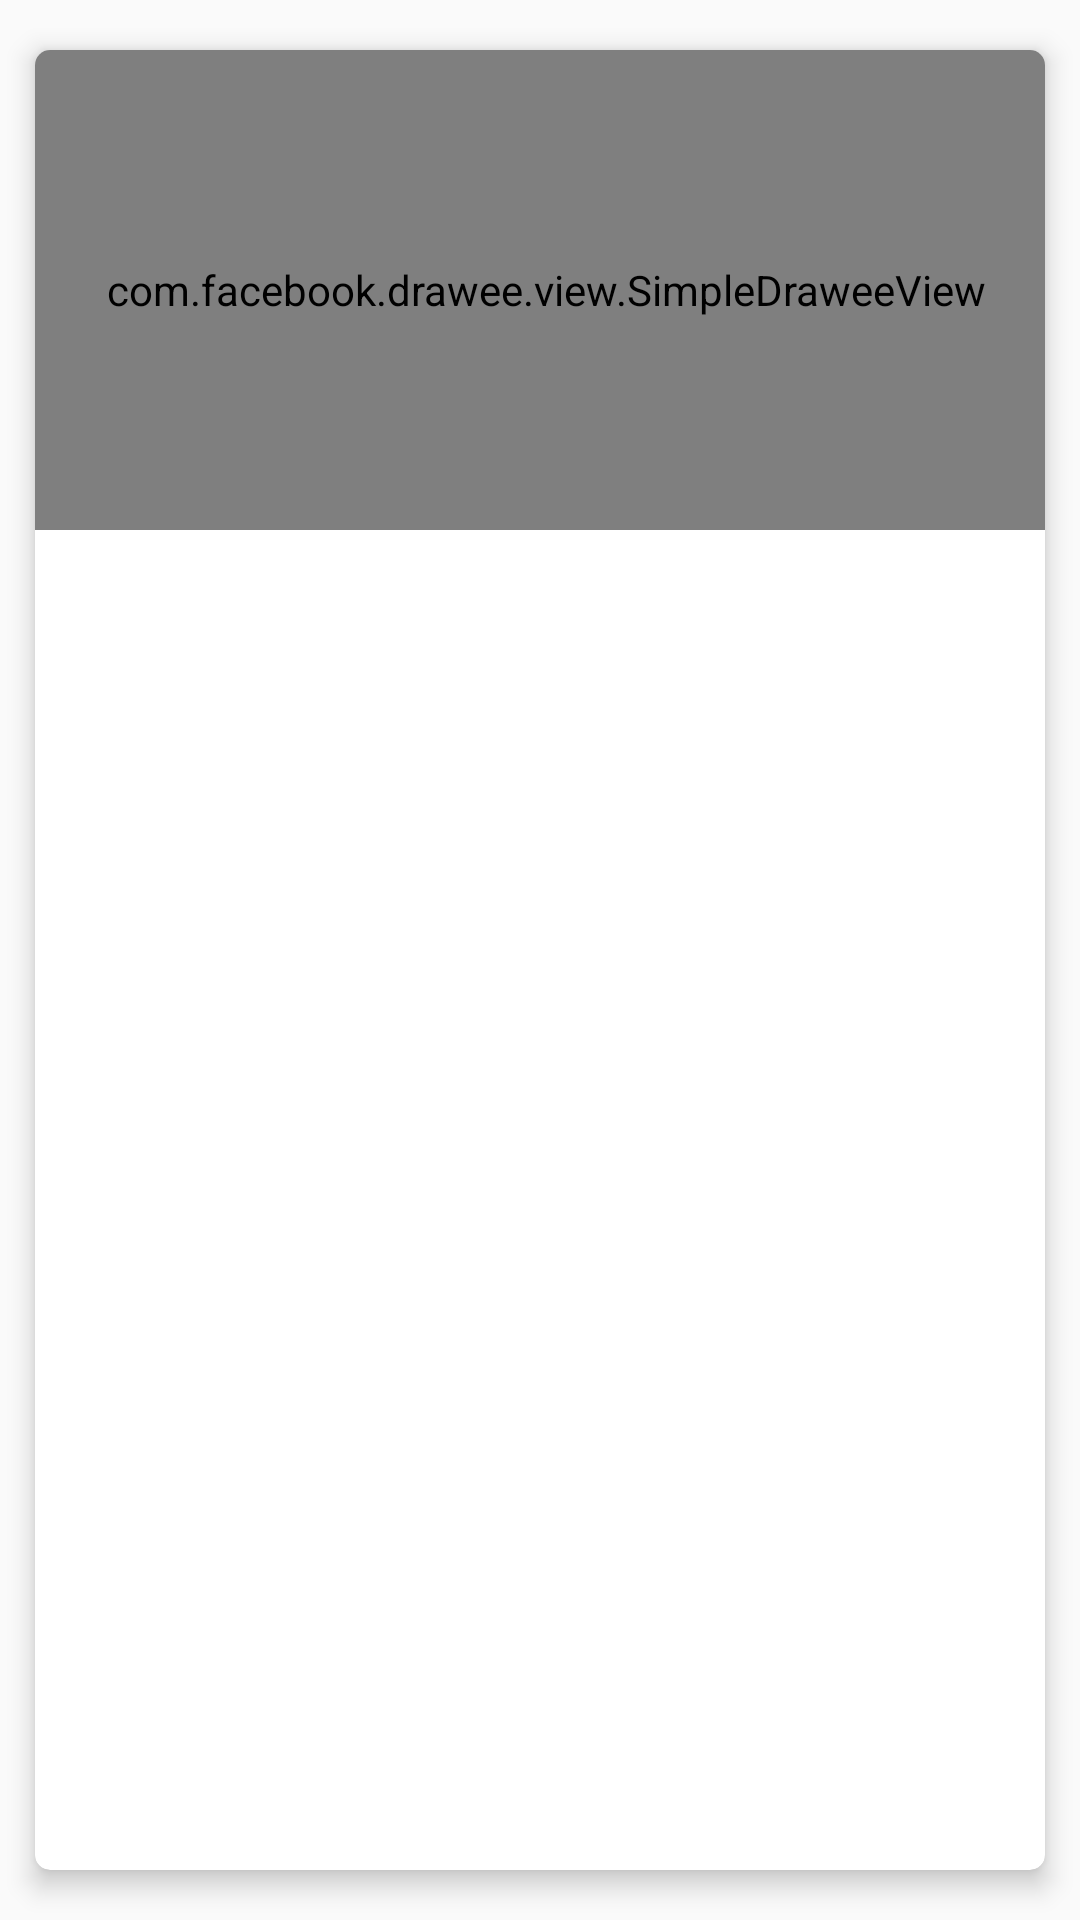

Produce the Android XML layout that renders to this screen, including the resource entries it uses.
<!-- AndroidManifest.xml: application theme AppTheme -->
<!-- res/layout/layout_item_news.xml -->
<?xml version="1.0" encoding="utf-8"?>
<android.support.v7.widget.CardView
    xmlns:app="http://schemas.android.com/apk/res-auto"
    xmlns:android="http://schemas.android.com/apk/res/android"
    android:layout_width="match_parent"
    android:layout_height="wrap_content"
    app:cardBackgroundColor="#ffffff"
    app:cardCornerRadius="5dp"
    app:cardMaxElevation="10dp"
    app:cardElevation="5dp"
    app:cardPreventCornerOverlap="true"
    app:cardUseCompatPadding="true">

    <LinearLayout
        android:layout_width="match_parent"
        android:layout_height="wrap_content"
        android:orientation="vertical">

        <com.facebook.drawee.view.SimpleDraweeView
            android:id="@+id/iv_image"
            android:layout_width="341dp"
            android:layout_height="160dp"/>

        <LinearLayout
            android:layout_width="match_parent"
            android:layout_height="wrap_content"
            android:layout_gravity="center_vertical"
            android:gravity="center_vertical"
            android:orientation="vertical"
            android:background="#ffffff">

            <TextView
                android:id="@+id/tv_desc"
                android:layout_width="match_parent"
                android:layout_height="70dp"
                android:paddingLeft="10dp"
                android:paddingRight="10dp"
                android:gravity="center_vertical"
                android:textColor="#333333"
                android:textSize="15sp"/>

        </LinearLayout>

    </LinearLayout>

</android.support.v7.widget.CardView>
<!-- resources referenced by this layout -->
<resources>
  <style name="AppTheme" parent="Theme.AppCompat.Light.DarkActionBar">
          
          <item name="colorPrimary">@color/colorPrimary</item>
          <item name="colorPrimaryDark">@color/colorPrimaryDark</item>
          <item name="colorAccent">@color/colorAccent</item>
      </style>
  <color name="colorPrimary">#3F51B5</color>
  <color name="colorPrimaryDark">#303F9F</color>
  <color name="colorAccent">#FF4081</color>
</resources>
